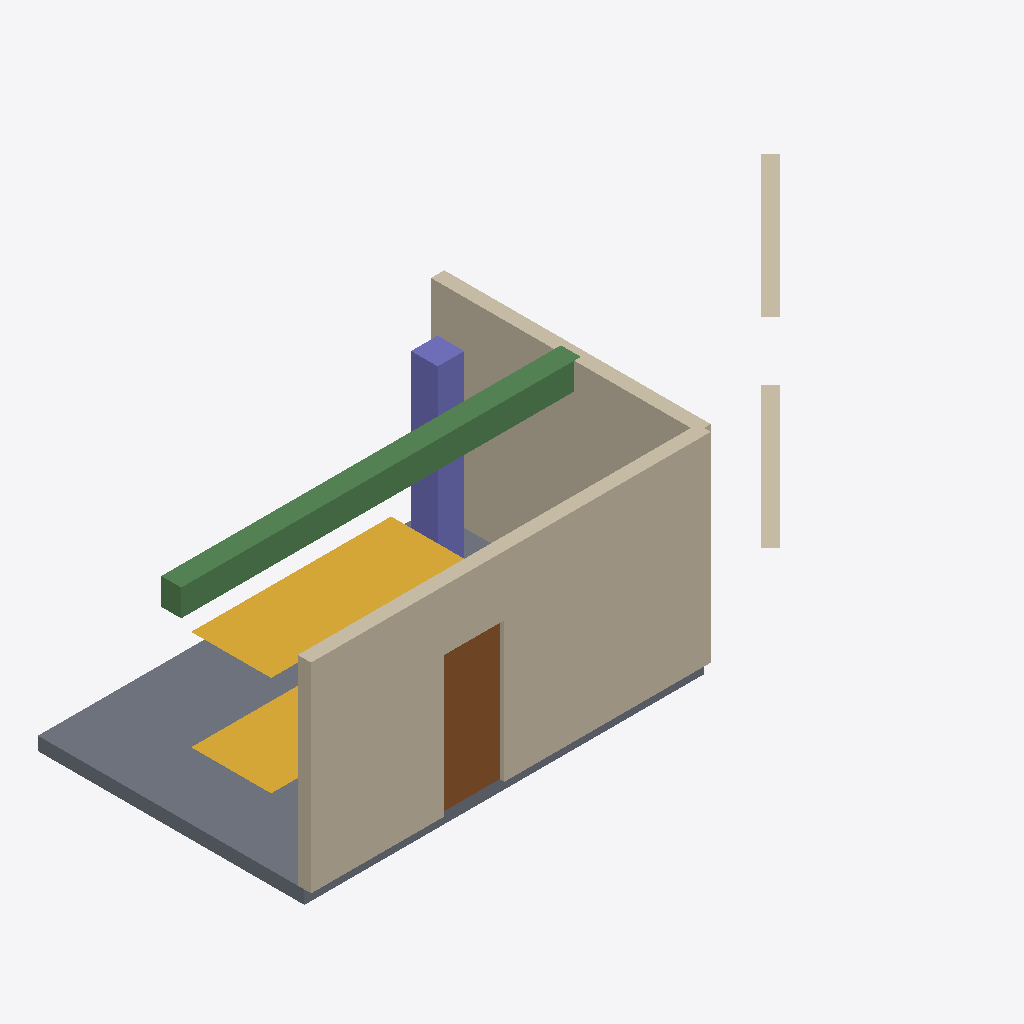
Isometric view of an IFC building model (IFC-SPF (STEP), schema IFC4, length unit millimetre), seen from the south-west, elements coloured by IFC class (only those large enough to see are counted): 3 walls (beige), 1 slab (grey), 1 stair flight (yellow), 1 beam (green), 1 door (brown), 1 column (violet).
Extent 10.1 m × 4.1 m × 3.2 m (x, y, z). Storeys (1): Level 1 at 3.00 m. Elements (9): 3 IfcWall, 1 IfcBeam, 1 IfcColumn, 1 IfcDoor, 1 IfcSlab, 1 IfcStairFlight, 1 IfcWindow.

HEADER;
FILE_DESCRIPTION(('ViewDefinition [ReferenceView]'),'2;1');
FILE_NAME('fixture.ifc','2026-10-12T00:00:00',(''),(''),'buildsim test fixture','buildsim','');
FILE_SCHEMA(('IFC4'));
ENDSEC;
DATA;
#1=IFCPROJECT('0Proj00000000000000001',$,'Fixture Clinic',$,$,$,$,(#2),#3);
#104=IFCSITE('0Site00000000000000000',$,'Site',$,$,#103,$,$,.ELEMENT.,$,$,$,$,$);
#108=IFCBUILDINGSTOREY('0Storey000000000000000',$,'Level 1',$,$,#107,$,$,.ELEMENT.,3000.0);
#121=IFCWALL('0WallA0000000000000000',$,'Wall A',$,$,#111,#120,$,$);
#206=IFCSLAB('0Slab10000000000000000',$,'Floor slab',$,$,#199,#205,$,.FLOOR.);
#136=IFCWALL('0WallB0000000000000000',$,'Wall B',$,$,#126,#135,$,$);
#249=IFCSTAIRFLIGHT('0Flight100000000000000',$,'Stair flight',$,$,#246,#248,$,9,8,166.7,375.0,.STRAIGHT.);
#241=IFCBEAM('0Beam10000000000000000',$,'Beam B1',$,$,#233,#240,$,.BEAM.);
#185=IFCDOOR('0Door10000000000000000',$,'Front door',$,$,#175,#184,$,2100.0,900.0,.DOOR.,.SINGLE_SWING_LEFT.,$);
#226=IFCCOLUMN('0Col100000000000000000',$,'Column C1',$,$,#222,#225,$,.COLUMN.);
#158=IFCWALL('0WallC0000000000000000',$,'Wall C diagonal',$,$,#155,#157,$,$);
ENDSEC;
